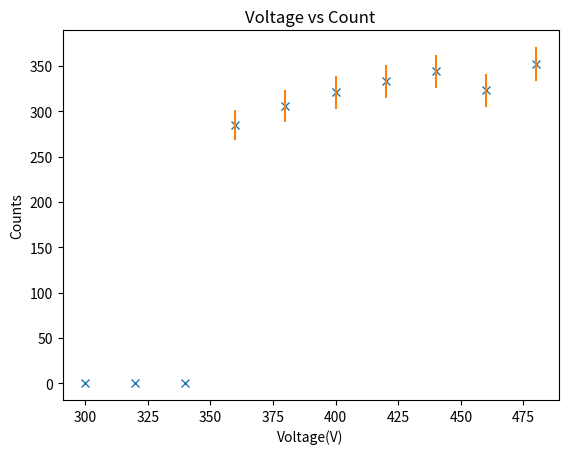

Write the Python code that produced this figure.
import matplotlib.pyplot as plt
%matplotlib inline
import numpy as np

a = plt.figure()
x=[300, 320, 340, 360, 380, 400,420,440,460, 480]
y=[0, 0, 0, 285, 306, 321, 333, 344, 323, 352]
plt.plot(x, y, 'x', label='Operating Voltage')
plt.xlabel("Voltage(V)")
plt.ylabel("Counts")
plt.title("Voltage vs Count")
yerr = np.sqrt(y)
plt.errorbar(x,y,yerr=yerr, linestyle="None")
plt.show()
a.savefig('poisson.eps', format='eps', dpi=1000)

